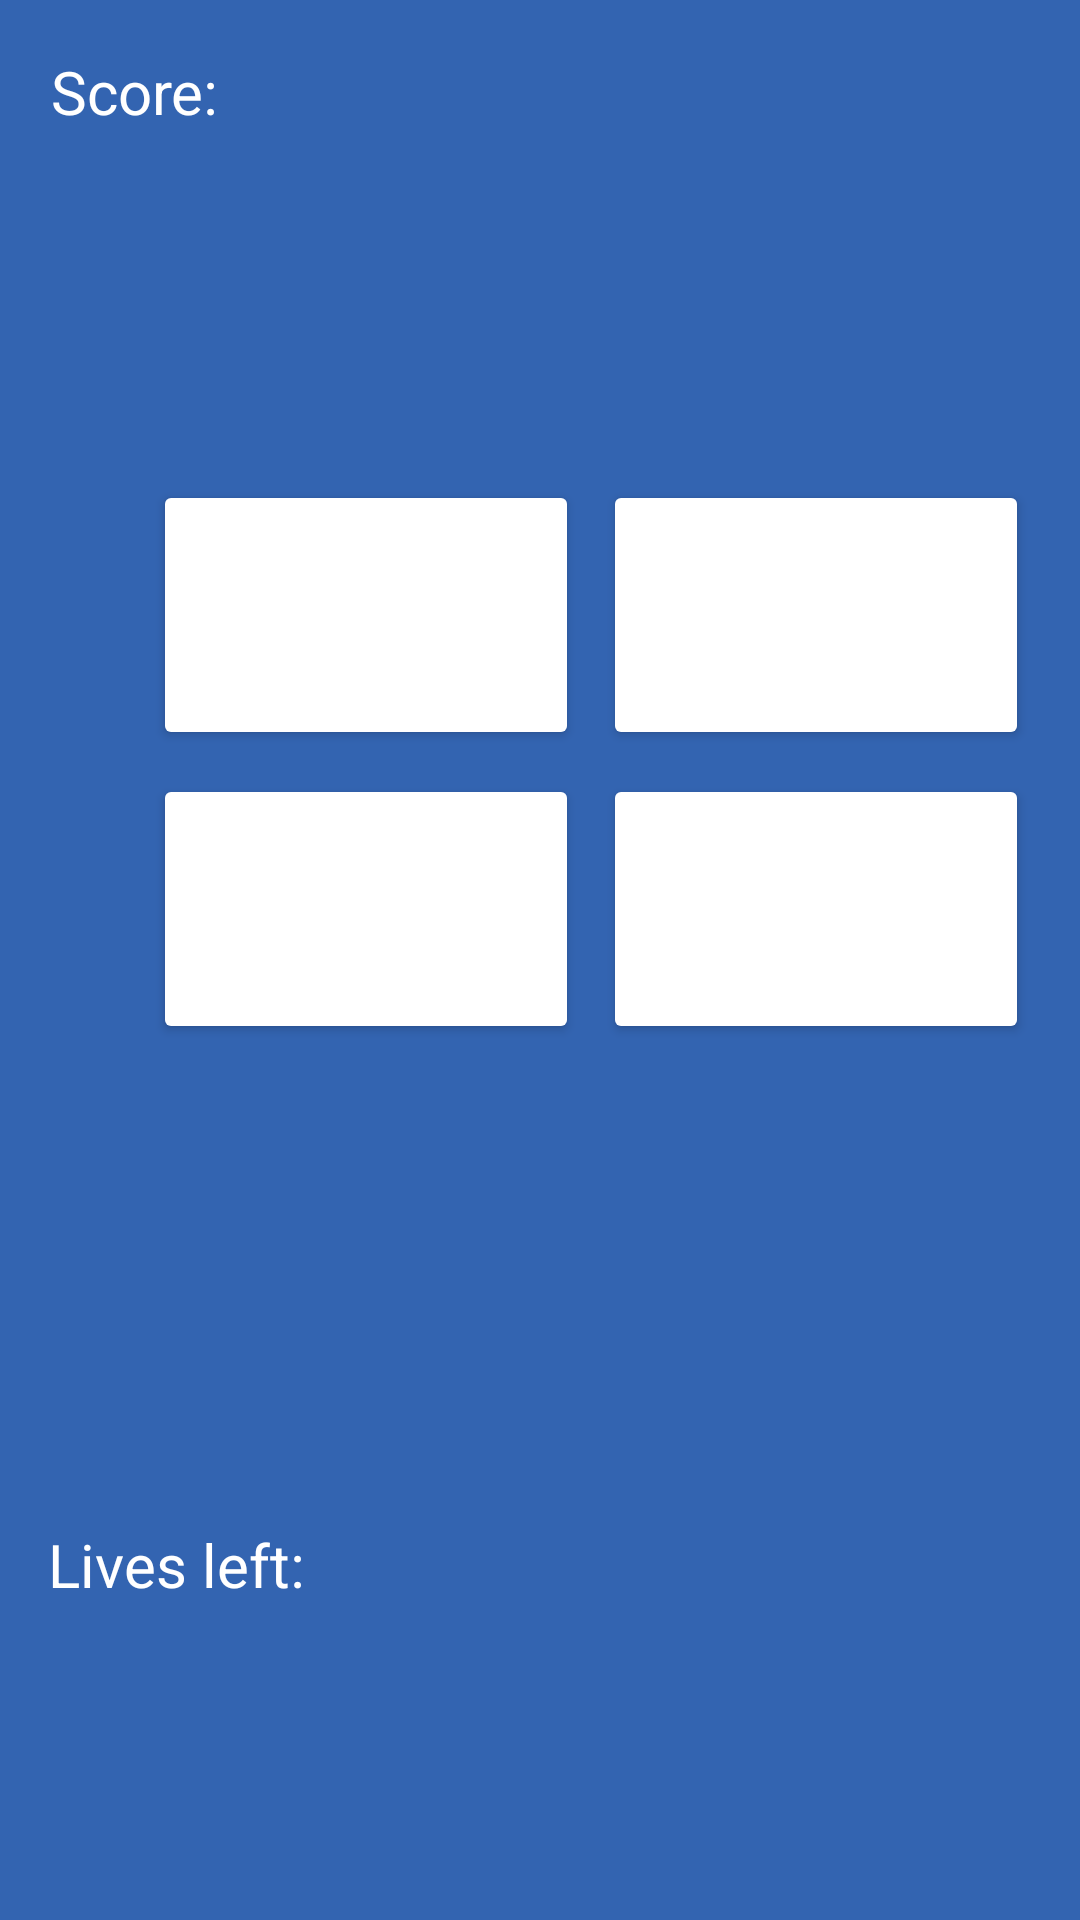

Layout XML and referenced resources for this Android screen:
<!-- AndroidManifest.xml: application theme Theme.FgcuBrainAge -->
<!-- res/layout/activity_arithmetic.xml -->
<?xml version="1.0" encoding="utf-8"?>

<androidx.constraintlayout.widget.ConstraintLayout xmlns:android="http://schemas.android.com/apk/res/android"
    xmlns:app="http://schemas.android.com/apk/res-auto"
    xmlns:tools="http://schemas.android.com/tools"
    android:layout_width="match_parent"
    android:layout_height="match_parent"
    android:background="@color/background_blue"
    tools:context=".ArithmeticActivity">

    <GridLayout
        android:id="@+id/mem_grid"
        android:layout_width="300dp"
        android:layout_height="200dp"
        android:layout_marginStart="45dp"
        android:layout_marginBottom="284dp"
        android:clickable="false"
        android:columnCount="2"
        android:rowCount="2"
        android:useDefaultMargins="true"
        app:layout_constraintBottom_toBottomOf="parent"
        app:layout_constraintEnd_toEndOf="parent"
        app:layout_constraintHorizontal_bias="0.138"
        app:layout_constraintStart_toStartOf="parent">

        <Button
            android:id="@+id/gridButton0"
            android:layout_width="142dp"
            android:layout_height="90dp"
            android:layout_row="0"
            android:layout_column="0"
            android:backgroundTint="@color/white"
            android:onClick="onMemButtonClick"
            android:textColor="@color/purple_700"
            android:textSize="32dp" />

        <Button
            android:id="@+id/gridButton1"
            android:layout_width="142dp"
            android:layout_height="90dp"
            android:backgroundTint="@color/white"
            android:onClick="onMemButtonClick"
            android:textColor="@color/red"
            android:textSize="32dp" />

        <Button
            android:id="@+id/gridButton2"
            android:layout_width="142dp"
            android:layout_height="90dp"
            android:backgroundTint="@color/white"
            android:onClick="onMemButtonClick"
            android:textColor="@color/teal_700"
            android:textSize="32dp" />

        <Button
            android:id="@+id/gridButton3"
            android:layout_width="142dp"
            android:layout_height="90dp"
            android:backgroundTint="@color/white"
            android:onClick="onMemButtonClick"
            android:textColor="@color/pink"
            android:textSize="32dp" />

    </GridLayout>

    <TextView
        android:id="@+id/questionText"
        android:layout_width="300dp"
        android:layout_height="80dp"
        android:layout_marginStart="45dp"
        android:layout_marginTop="100dp"
        android:gravity="center"
        android:textColor="@color/white"
        android:textSize="32dp"
        app:layout_constraintStart_toStartOf="parent"
        app:layout_constraintTop_toTopOf="parent" />

    <TextView
        android:id="@+id/scoreText"
        android:layout_width="wrap_content"
        android:layout_height="wrap_content"
        android:layout_marginStart="17dp"
        android:layout_marginTop="17dp"
        android:text="@string/scoreTitle"
        android:textColor="@color/white"
        android:textSize="20dp"
        app:layout_constraintStart_toStartOf="parent"
        app:layout_constraintTop_toTopOf="parent" />

    <TextView
        android:id="@+id/scoreCount"
        android:layout_width="wrap_content"
        android:layout_height="wrap_content"
        android:layout_marginStart="81dp"
        android:layout_marginTop="17dp"
        android:text="@string/score"
        android:textColor="@color/white"
        android:textSize="20dp"
        app:layout_constraintStart_toStartOf="parent"
        app:layout_constraintTop_toTopOf="parent" />

    <TextView
        android:id="@+id/textView"
        android:layout_width="wrap_content"
        android:layout_height="wrap_content"
        android:layout_marginStart="16dp"
        android:layout_marginBottom="105dp"
        android:text="@string/livesHeader"
        android:textColor="@color/white"
        android:textSize="20dp"
        app:layout_constraintBottom_toBottomOf="parent"
        app:layout_constraintStart_toStartOf="parent" />

    <ImageView
        android:id="@+id/Live0"
        android:layout_width="58dp"
        android:layout_height="77dp"
        android:layout_marginStart="16dp"
        android:layout_marginBottom="28dp"
        app:layout_constraintBottom_toBottomOf="parent"
        app:layout_constraintStart_toStartOf="parent"
        app:srcCompat="@drawable/livetrig" />

    <ImageView
        android:id="@+id/Live1"
        android:layout_width="58dp"
        android:layout_height="77dp"
        android:layout_marginStart="81dp"
        android:layout_marginBottom="28dp"
        app:layout_constraintBottom_toBottomOf="parent"
        app:layout_constraintStart_toStartOf="parent"
        app:srcCompat="@drawable/livetrig" />

    <ImageView
        android:id="@+id/Live2"
        android:layout_width="58dp"
        android:layout_height="77dp"
        android:layout_marginStart="146dp"
        android:layout_marginBottom="28dp"
        app:layout_constraintBottom_toBottomOf="parent"
        app:layout_constraintStart_toStartOf="parent"
        app:srcCompat="@drawable/livetrig" />


</androidx.constraintlayout.widget.ConstraintLayout>
<!-- resources referenced by this layout -->
<resources>
  <color name="background_blue">#3364B1</color>
  <color name="pink">#F405ED</color>
  <color name="purple_700">#FF3700B3</color>
  <color name="red">#F51F06</color>
  <color name="teal_700">#FF018786</color>
  <color name="white">#FFFFFFFF</color>
  <string name="livesHeader">Lives left:</string>
  <string name="score" />
  <string name="scoreTitle">Score:</string>
  <style name="Theme.FgcuBrainAge" parent="Theme.MaterialComponents.DayNight.DarkActionBar">
          
          <item name="colorPrimary">@color/purple_500</item>
          <item name="colorPrimaryVariant">@color/purple_700</item>
          <item name="colorOnPrimary">@color/white</item>
          
          <item name="colorSecondary">@color/teal_200</item>
          <item name="colorSecondaryVariant">@color/teal_700</item>
          <item name="colorOnSecondary">@color/black</item>
          
          <item name="android:statusBarColor" tools:targetApi="l">?attr/colorPrimaryVariant</item>
          
      </style>
  <color name="purple_500">#FF6200EE</color>
  <color name="teal_200">#FF03DAC5</color>
  <color name="black">#FF000000</color>
</resources>
